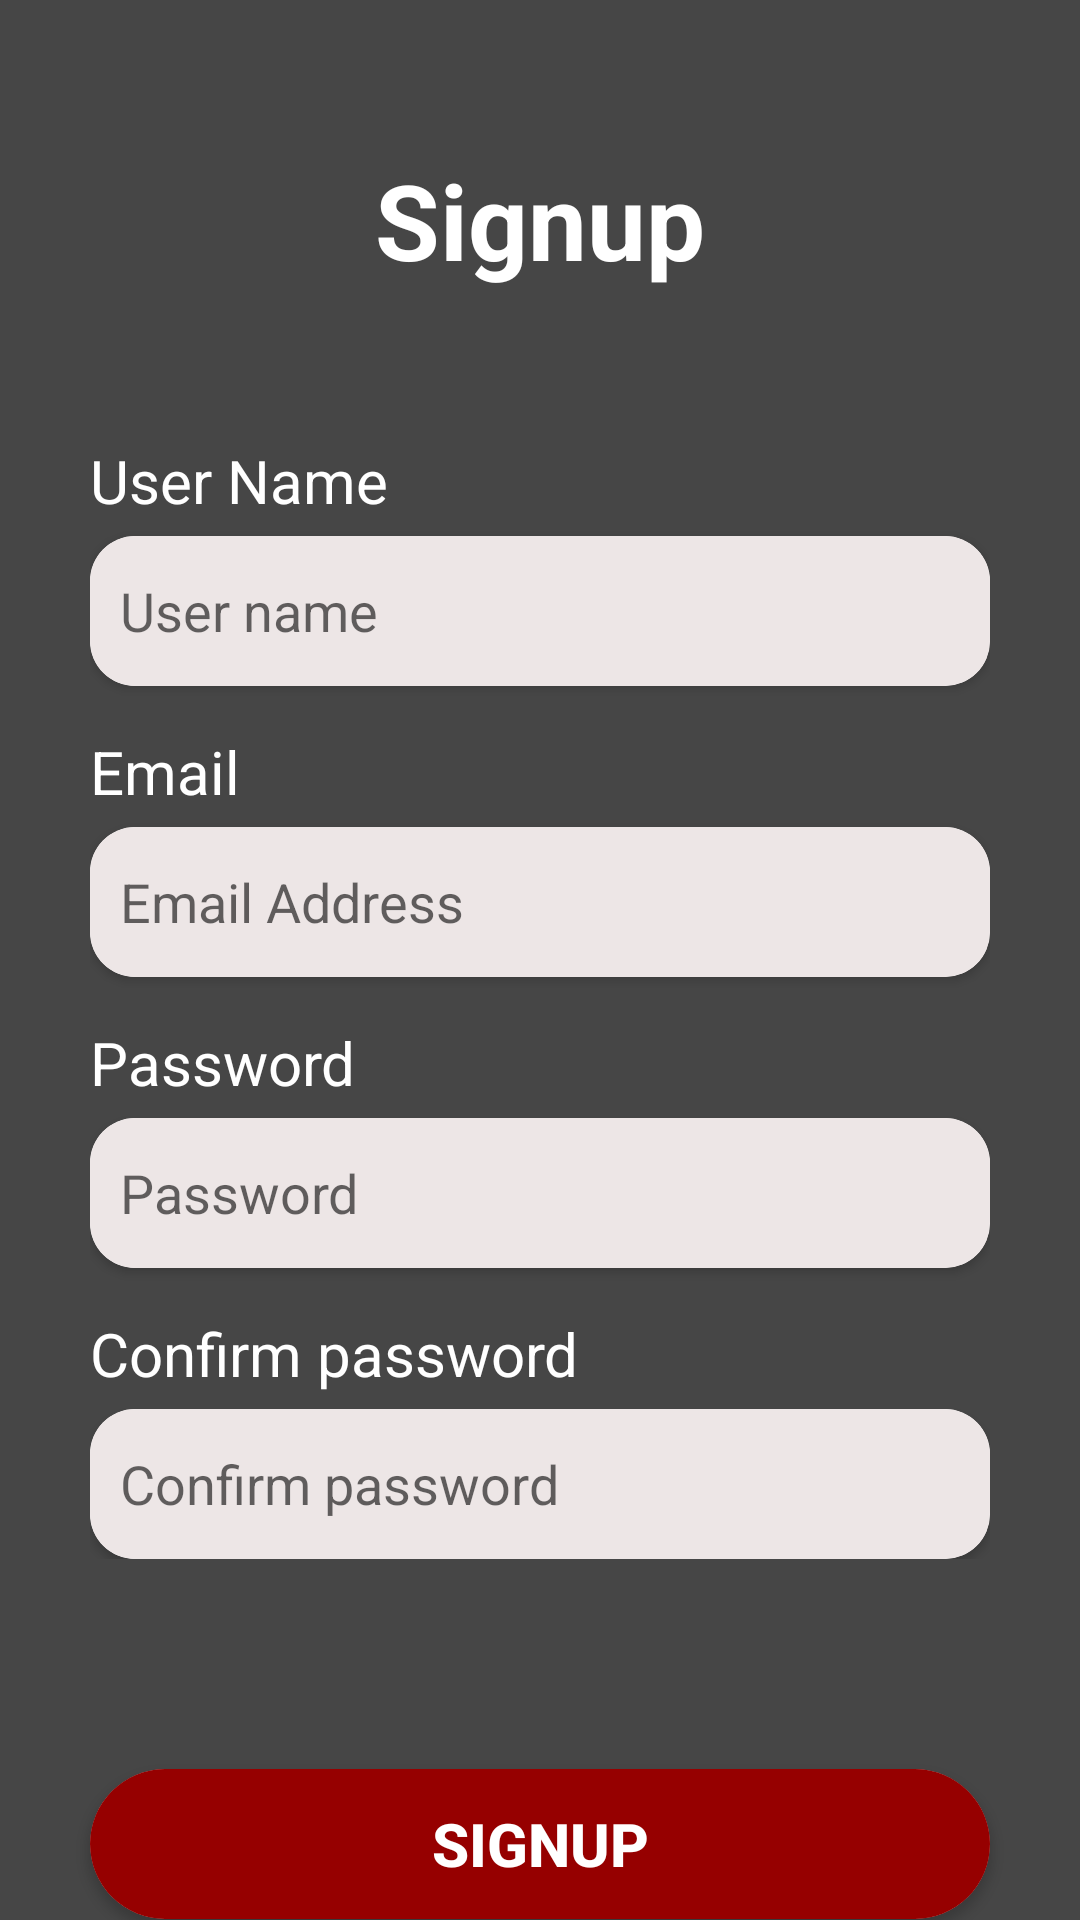

Layout XML and referenced resources for this Android screen:
<!-- AndroidManifest.xml: application theme Theme.GymGenius -->
<!-- res/layout/activity_signup.xml -->
<?xml version="1.0" encoding="utf-8"?>
<LinearLayout xmlns:android="http://schemas.android.com/apk/res/android"
    xmlns:app="http://schemas.android.com/apk/res-auto"
    xmlns:tools="http://schemas.android.com/tools"
    android:id="@+id/main"
    android:layout_width="match_parent"
    android:layout_height="match_parent"
    tools:context=".Signup"
    android:orientation="vertical">

    <LinearLayout
        android:layout_width="match_parent"
        android:layout_height="match_parent"
        android:background="@drawable/login_bg">
        <LinearLayout
        android:layout_width="match_parent"
        android:layout_height="match_parent"
        android:orientation="vertical"
        android:gravity="center_horizontal"
        android:background="#B7000000">

        <TextView
            android:layout_width="wrap_content"
            android:layout_height="wrap_content"
            android:text="Signup"
            android:textColor="@color/white"
            android:textSize="35dp"
            android:textStyle="bold"
            android:layout_marginTop="50dp"/>

        <ProgressBar
            android:id="@+id/ProgressBarID"
            android:layout_width="wrap_content"
            android:layout_height="wrap_content"
            android:layout_gravity="center"
            android:visibility="gone"/>

        <LinearLayout
            android:layout_width="300dp"
            android:layout_height="wrap_content"
            android:orientation="vertical"
            android:layout_marginTop="50dp">

            <TextView
                android:layout_width="wrap_content"
                android:layout_height="wrap_content"
                android:text="User Name"
                android:textColor="@color/white"
                android:textSize="20dp"
                android:layout_marginBottom="5dp"/>
            <androidx.cardview.widget.CardView
                android:layout_width="wrap_content"
                android:layout_height="wrap_content"
                app:cardCornerRadius="15dp">
                <EditText
                    android:id="@+id/signupUsernameEditTextId"
                    android:layout_width="350dp"
                    android:layout_height="50dp"
                    android:background="#EDE6E6"
                    android:hint="User name"
                    android:paddingLeft="10dp"/>
            </androidx.cardview.widget.CardView>

            <TextView
                android:layout_width="wrap_content"
                android:layout_height="wrap_content"
                android:text="Email"
                android:textColor="@color/white"
                android:textSize="20dp"
                android:layout_marginBottom="5dp"
                android:layout_marginTop="15dp"/>
            <androidx.cardview.widget.CardView
                android:layout_width="wrap_content"
                android:layout_height="wrap_content"
                app:cardCornerRadius="15dp">
                <EditText
                    android:id="@+id/signupEmailEditTextId"
                    android:layout_width="350dp"
                    android:layout_height="50dp"
                    android:background="#EDE6E6"
                    android:inputType="textEmailAddress"
                    android:hint="Email Address"
                    android:paddingLeft="10dp" />
            </androidx.cardview.widget.CardView>

            <TextView
                android:layout_width="wrap_content"
                android:layout_height="wrap_content"
                android:text="Password"
                android:textColor="@color/white"
                android:textSize="20dp"
                android:layout_marginBottom="5dp"
                android:layout_marginTop="15dp"/>
            <androidx.cardview.widget.CardView
                android:layout_width="wrap_content"
                android:layout_height="wrap_content"
                app:cardCornerRadius="15dp">
                <EditText
                    android:id="@+id/signupPasswordEditTextId"
                    android:layout_width="350dp"
                    android:layout_height="50dp"
                    android:background="#EDE6E6"
                    android:hint="Password"
                    android:paddingLeft="10dp"
                    android:inputType="textPassword"/>
            </androidx.cardview.widget.CardView>

            <TextView
                android:layout_width="wrap_content"
                android:layout_height="wrap_content"
                android:text="Confirm password"
                android:textColor="@color/white"
                android:textSize="20dp"
                android:layout_marginBottom="5dp"
                android:layout_marginTop="15dp"/>
            <androidx.cardview.widget.CardView
                android:layout_width="wrap_content"
                android:layout_height="wrap_content"
                app:cardCornerRadius="15dp">
                <EditText
                    android:id="@+id/signupConfirmPasswordEditTextId"
                    android:layout_width="350dp"
                    android:layout_height="50dp"
                    android:background="#EDE6E6"
                    android:hint="Confirm password"
                    android:paddingLeft="10dp"
                    android:inputType="textPassword"/>
            </androidx.cardview.widget.CardView>

        </LinearLayout>

        <androidx.cardview.widget.CardView
            android:layout_width="wrap_content"
            android:layout_height="wrap_content"
            app:cardCornerRadius="25dp"
            android:layout_marginTop="70dp">
            <Button
                android:id="@+id/signupBtnID"
                android:layout_width="300dp"
                android:layout_height="50dp"
                android:text="Signup"
                android:textSize="20dp"
                android:textStyle="bold"
                android:textColor="@color/white"
                android:background="@color/red" />
        </androidx.cardview.widget.CardView>

        <LinearLayout
            android:layout_width="wrap_content"
            android:layout_height="wrap_content"
            android:layout_marginTop="8dp">
            <TextView
                android:layout_width="wrap_content"
                android:layout_height="wrap_content"
                android:text="Already have an account! "
                android:textColor="#C3C1C1"
                android:textSize="16dp"/>
            <TextView
                android:layout_width="wrap_content"
                android:layout_height="wrap_content"
                android:text="Login"
                android:textColor="#E30000"
                android:textStyle="bold"
                android:textSize="17dp"
                android:onClick="goLoginFunction"/>
        </LinearLayout>

    </LinearLayout>
    </LinearLayout>

</LinearLayout>
<!-- resources referenced by this layout -->
<resources>
  <color name="red">#960000</color>
  <color name="white">#FFFFFFFF</color>
  <style name="Theme.GymGenius" parent="Base.Theme.GymGenius" />
  <style name="Base.Theme.GymGenius" parent="Theme.AppCompat.DayNight.NoActionBar">
          
          
      </style>
</resources>
